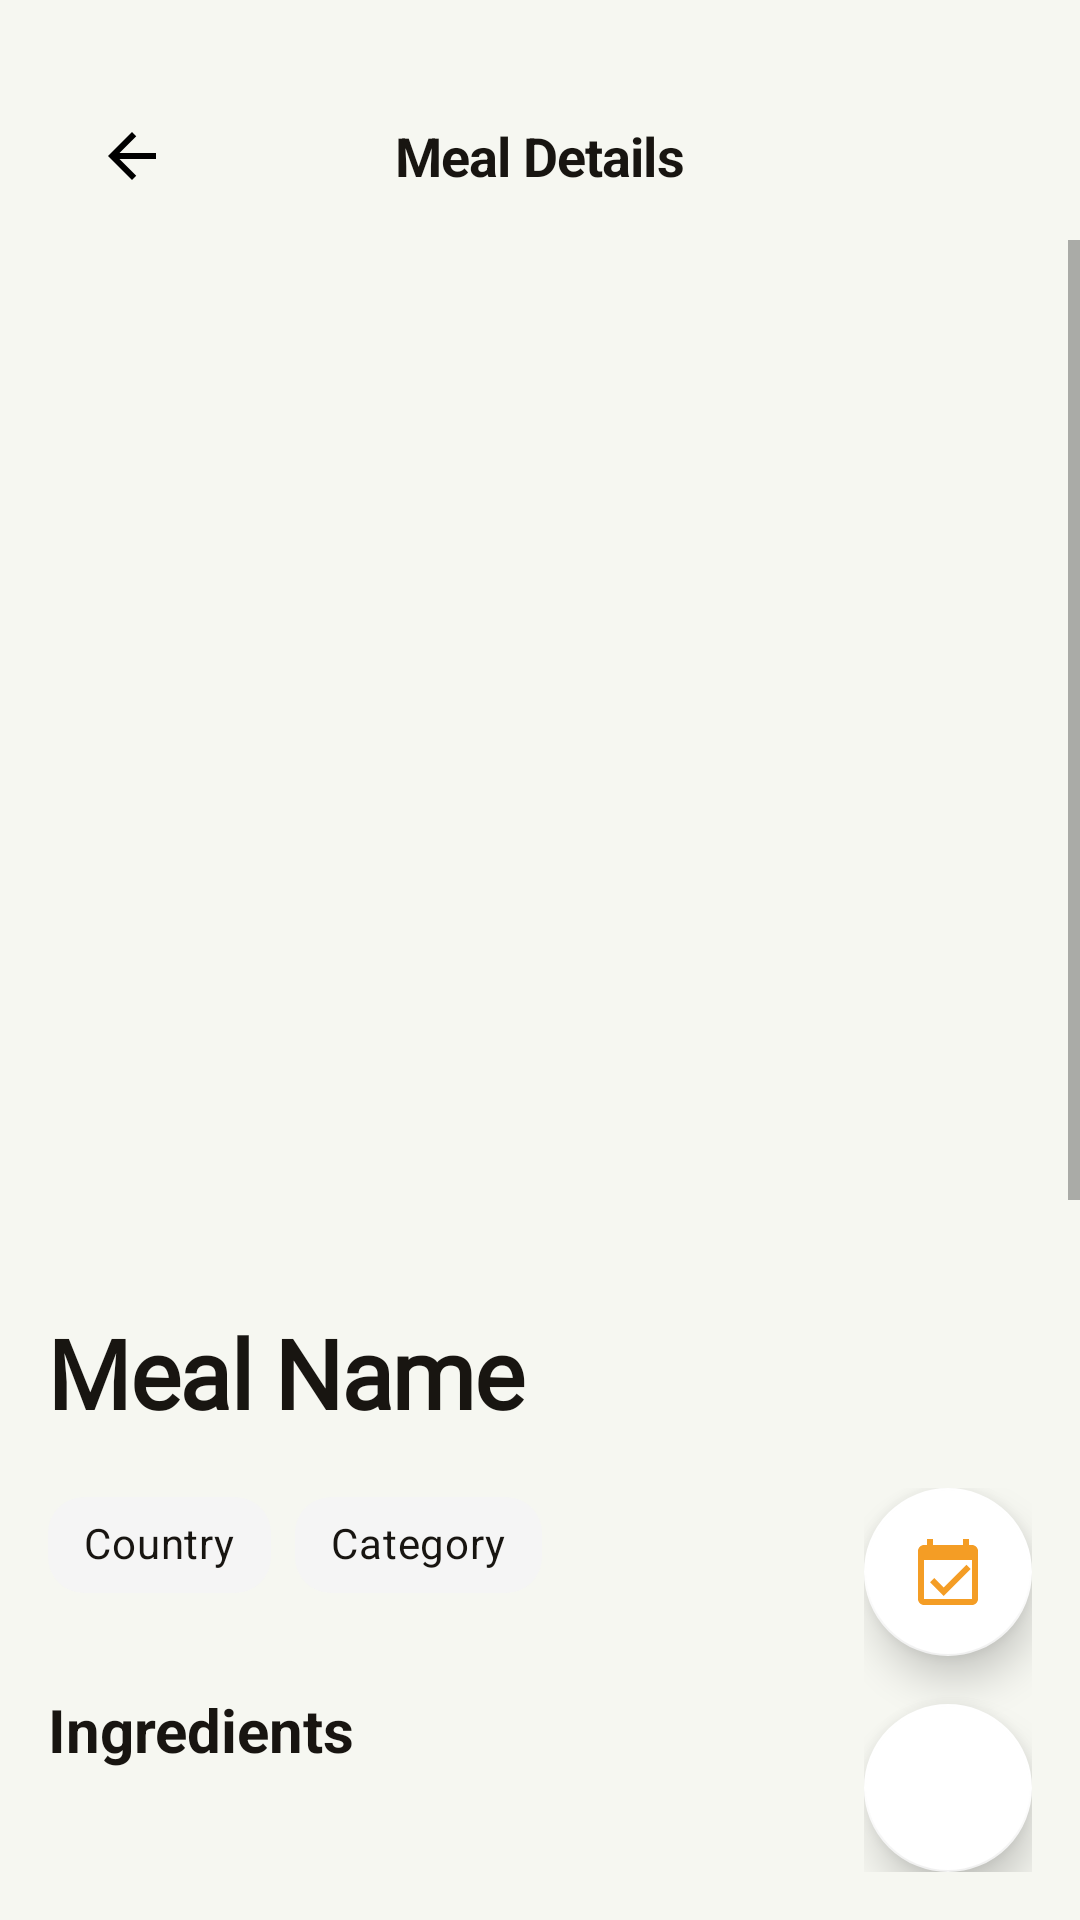

Write the Android layout XML for this screen, with the resource values it uses.
<!-- AndroidManifest.xml: application theme Theme.Gusteau -->
<!-- res/layout/fragment_meal_details.xml -->
<?xml version="1.0" encoding="utf-8"?>
<androidx.constraintlayout.widget.ConstraintLayout xmlns:android="http://schemas.android.com/apk/res/android"
    xmlns:app="http://schemas.android.com/apk/res-auto"
    xmlns:tools="http://schemas.android.com/tools"
    android:layout_width="match_parent"
    android:layout_height="match_parent"
    android:background="@color/background_light">

    <com.google.android.material.appbar.MaterialToolbar
        android:id="@+id/toolbar"
        style="@style/Widget.Gusteau.Toolbar"
        android:layout_width="0dp"
        android:layout_height="wrap_content"
        android:background="@drawable/bg_gradient_header"
        android:paddingHorizontal="@dimen/spacing_normal"
        android:paddingTop="@dimen/spacing_xlarge"
        app:elevation="0dp"
        app:layout_constraintEnd_toEndOf="parent"
        app:layout_constraintStart_toStartOf="parent"
        app:layout_constraintTop_toTopOf="parent"
        app:navigationIcon="@drawable/ic_arrow_back"
        app:title="@string/meal_details"
        app:titleCentered="true"
        app:titleTextAppearance="@style/TextAppearance.Gusteau.Title" />

    <ProgressBar
        android:id="@+id/progressBar"
        android:layout_width="wrap_content"
        android:layout_height="wrap_content"
        android:indeterminateTint="@color/primary"
        android:visibility="gone"
        app:layout_constraintBottom_toBottomOf="parent"
        app:layout_constraintEnd_toEndOf="parent"
        app:layout_constraintStart_toStartOf="parent"
        app:layout_constraintTop_toTopOf="parent"
        tools:visibility="visible" />

    <ScrollView
        android:id="@+id/svContent"
        android:layout_width="0dp"
        android:layout_height="0dp"
        android:clipToPadding="false"
        android:paddingBottom="@dimen/spacing_xxxlarge"
        app:layout_constraintBottom_toBottomOf="parent"
        app:layout_constraintEnd_toEndOf="parent"
        app:layout_constraintStart_toStartOf="parent"
        app:layout_constraintTop_toBottomOf="@id/toolbar">

        <androidx.constraintlayout.widget.ConstraintLayout
            android:layout_width="match_parent"
            android:layout_height="wrap_content"
            android:paddingTop="@dimen/spacing_medium"
            android:paddingBottom="@dimen/spacing_large">

            <com.google.android.material.imageview.ShapeableImageView
                android:id="@+id/ivMealImage"
                style="@style/Widget.Gusteau.ImageView.Rounded"
                android:layout_width="0dp"
                android:layout_height="@dimen/image_header_height"
                android:layout_marginHorizontal="@dimen/spacing_normal"
                android:scaleType="centerCrop"
                android:src="@drawable/unloaded_image"
                app:layout_constraintEnd_toEndOf="parent"
                app:layout_constraintStart_toStartOf="parent"
                app:layout_constraintTop_toTopOf="parent"
                tools:ignore="ContentDescription" />

            <TextView
                android:id="@+id/tvTitle"
                style="@style/TextAppearance.Gusteau.Headline1"
                android:layout_width="0dp"
                android:layout_height="wrap_content"
                android:layout_marginHorizontal="@dimen/spacing_normal"
                android:layout_marginTop="@dimen/spacing_xlarge"
                android:text="@string/meal_name"
                app:layout_constraintEnd_toEndOf="parent"
                app:layout_constraintStart_toStartOf="parent"
                app:layout_constraintTop_toBottomOf="@id/ivMealImage" />

            <LinearLayout
                android:id="@+id/llTags"
                android:layout_width="0dp"
                android:layout_height="wrap_content"
                android:layout_marginTop="@dimen/spacing_medium"
                android:orientation="horizontal"
                app:layout_constraintEnd_toEndOf="@id/tvTitle"
                app:layout_constraintStart_toStartOf="@id/tvTitle"
                app:layout_constraintTop_toBottomOf="@id/tvTitle">

                <com.google.android.material.chip.Chip
                    android:id="@+id/chipCountry"
                    style="@style/Widget.Gusteau.Chip.Static"
                    android:layout_width="wrap_content"
                    android:layout_height="wrap_content"
                    android:layout_marginEnd="@dimen/spacing_small"
                    android:text="@string/country"
                    android:textColor="@color/text_primary_light"
                    app:chipBackgroundColor="@color/gray_100"
                    app:chipIcon="@drawable/ic_location"
                    app:chipIconTint="@color/text_secondary_light"
                    app:chipStrokeWidth="0dp" />

                <com.google.android.material.chip.Chip
                    android:id="@+id/chipCategory"
                    style="@style/Widget.Gusteau.Chip.Static"
                    android:layout_width="wrap_content"
                    android:layout_height="wrap_content"
                    android:text="@string/category"
                    android:textColor="@color/text_primary_light"
                    app:chipBackgroundColor="@color/gray_100"
                    app:chipIcon="@drawable/ic_category"
                    app:chipIconTint="@color/text_secondary_light"
                    app:chipStrokeWidth="0dp" />
            </LinearLayout>

            <TextView
                android:id="@+id/tvIngredientsHeader"
                style="@style/TextAppearance.Gusteau.Headline3"
                android:layout_width="wrap_content"
                android:layout_height="wrap_content"
                android:layout_marginTop="@dimen/spacing_xlarge"
                android:text="@string/ingredients"
                app:layout_constraintStart_toStartOf="@id/tvTitle"
                app:layout_constraintTop_toBottomOf="@id/llTags" />

            <androidx.recyclerview.widget.RecyclerView
                android:id="@+id/rvIngredients"
                android:layout_width="0dp"
                android:layout_height="wrap_content"
                android:layout_marginTop="@dimen/spacing_normal"
                android:clipToPadding="false"
                android:orientation="horizontal"
                android:paddingHorizontal="@dimen/spacing_normal"
                android:scrollbars="none"
                app:layoutManager="androidx.recyclerview.widget.LinearLayoutManager"
                app:layout_constraintEnd_toEndOf="parent"
                app:layout_constraintStart_toStartOf="parent"
                app:layout_constraintTop_toBottomOf="@id/tvIngredientsHeader"
                tools:listitem="@layout/item_ingredient" />

            <TextView
                android:id="@+id/tvVideoHeader"
                style="@style/TextAppearance.Gusteau.Headline3"
                android:layout_width="wrap_content"
                android:layout_height="wrap_content"
                android:layout_marginTop="@dimen/spacing_xxlarge"
                android:text="@string/tutorial_video"
                app:layout_constraintStart_toStartOf="@id/tvTitle"
                app:layout_constraintTop_toBottomOf="@id/rvIngredients" />

            <com.pierfrancescosoffritti.androidyoutubeplayer.core.player.views.YouTubePlayerView
                android:id="@+id/youtube_player_view"
                android:layout_width="0dp"
                android:layout_height="200dp"
                android:layout_marginTop="@dimen/spacing_normal"
                app:autoPlay="false"
                app:layout_constraintEnd_toEndOf="@id/tvTitle"
                app:layout_constraintStart_toStartOf="@id/tvTitle"
                app:layout_constraintTop_toBottomOf="@id/tvVideoHeader" />

            <TextView
                android:id="@+id/tvPrepHeader"
                style="@style/TextAppearance.Gusteau.Headline3"
                android:layout_width="wrap_content"
                android:layout_height="wrap_content"
                android:layout_marginTop="@dimen/spacing_xxlarge"
                android:text="@string/preparation"
                app:layout_constraintStart_toStartOf="@id/tvTitle"
                app:layout_constraintTop_toBottomOf="@id/youtube_player_view" />

            <androidx.recyclerview.widget.RecyclerView
                android:id="@+id/rvSteps"
                android:layout_width="0dp"
                android:layout_height="wrap_content"
                android:layout_marginTop="@dimen/spacing_normal"
                android:nestedScrollingEnabled="false"
                app:layoutManager="androidx.recyclerview.widget.LinearLayoutManager"
                app:layout_constraintEnd_toEndOf="@id/tvTitle"
                app:layout_constraintStart_toStartOf="@id/tvTitle"
                app:layout_constraintTop_toBottomOf="@id/tvPrepHeader"
                tools:itemCount="3"
                tools:listitem="@layout/item_preparation_step" />

        </androidx.constraintlayout.widget.ConstraintLayout>
    </ScrollView>

    <LinearLayout
        android:layout_width="wrap_content"
        android:layout_height="wrap_content"
        android:layout_marginEnd="@dimen/fab_margin"
        android:layout_marginBottom="@dimen/spacing_normal"
        android:gravity="center_horizontal"
        android:orientation="vertical"
        app:layout_constraintBottom_toBottomOf="parent"
        app:layout_constraintEnd_toEndOf="parent">

        <com.google.android.material.floatingactionbutton.FloatingActionButton
            android:id="@+id/fabCalendar"
            style="@style/Widget.Gusteau.FloatingActionButton.Secondary"
            android:layout_width="wrap_content"
            android:layout_height="wrap_content"
            android:layout_marginBottom="@dimen/spacing_normal"
            app:fabSize="normal"
            app:srcCompat="@drawable/ic_calendar" />

        <com.google.android.material.floatingactionbutton.FloatingActionButton
            android:id="@+id/fabFavorite"
            style="@style/Widget.Gusteau.FloatingActionButton.Secondary"
            android:layout_width="wrap_content"
            android:layout_height="wrap_content"
            app:fabSize="normal"
            app:srcCompat="@drawable/ic_favorite_border" />
    </LinearLayout>

</androidx.constraintlayout.widget.ConstraintLayout>
<!-- res/layout/item_ingredient.xml (included above) -->
<?xml version="1.0" encoding="utf-8"?>
<LinearLayout xmlns:android="http://schemas.android.com/apk/res/android"
    xmlns:app="http://schemas.android.com/apk/res-auto"
    xmlns:tools="http://schemas.android.com/tools"
    android:layout_width="wrap_content"
    android:layout_height="wrap_content"
    android:layout_marginEnd="@dimen/spacing_small"
    android:gravity="center_horizontal"
    android:orientation="vertical">

    <com.google.android.material.imageview.ShapeableImageView
        android:id="@+id/iv_ingredient"
        app:shapeAppearanceOverlay="@style/ShapeAppearance.Gusteau.Rounded"
        android:layout_width="@dimen/ingredient_circle_size"
        android:layout_height="@dimen/ingredient_circle_size"
        android:background="@color/gray_100"
        android:padding="2dp"
        android:elevation="4dp"
        app:strokeColor="@color/white"
        android:scaleType="centerCrop"
        app:strokeWidth="@dimen/stroke_width_medium"
        android:src="@drawable/unloaded_image"
        />


    <TextView
        android:id="@+id/tv_ingredient"
        style="@style/TextAppearance.Gusteau.Caption.Bold"
        android:layout_width="wrap_content"
        android:layout_height="wrap_content"
        android:layout_marginTop="@dimen/spacing_xsmall"
        android:ellipsize="end"
        android:maxLines="1"
        tools:text="Flour" />

    <TextView
        android:id="@+id/tv_measure"
        style="@style/TextAppearance.Gusteau.Caption"
        android:layout_width="wrap_content"
        android:layout_height="wrap_content"
        android:layout_marginTop="2dp"
        android:ellipsize="end"
        android:maxLines="1"
        android:textColor="@color/text_tertiary_light"
        android:textSize="10sp"
        tools:text="2 cups" />

</LinearLayout>
<!-- res/layout/item_preparation_step.xml (included above) -->
<?xml version="1.0" encoding="utf-8"?>
<com.google.android.material.card.MaterialCardView xmlns:android="http://schemas.android.com/apk/res/android"
    xmlns:app="http://schemas.android.com/apk/res-auto"
    xmlns:tools="http://schemas.android.com/tools"
    style="@style/Widget.Gusteau.CardView"
    android:layout_width="match_parent"
    android:layout_height="wrap_content"
    android:layout_marginBottom="@dimen/spacing_medium"
    app:cardBackgroundColor="@color/gray_50"
    app:cardElevation="0dp"
    app:contentPadding="@dimen/spacing_normal"
    app:strokeColor="@color/gray_100"
    app:strokeWidth="@dimen/stroke_width_thin">

    <androidx.constraintlayout.widget.ConstraintLayout
        android:layout_width="match_parent"
        android:layout_height="wrap_content">

        <TextView
            android:id="@+id/tv_step_number"
            style="@style/TextAppearance.Gusteau.Body1.Bold"
            android:layout_width="@dimen/avatar_size_small"
            android:layout_height="@dimen/avatar_size_small"
            android:background="@drawable/shape_circle_primary"
            android:gravity="center"
            android:textColor="@color/white"
            app:layout_constraintStart_toStartOf="parent"
            app:layout_constraintTop_toTopOf="parent"
            tools:text="1" />

        <TextView
            android:id="@+id/tv_step_text"
            style="@style/TextAppearance.Gusteau.Body2"
            android:layout_width="0dp"
            android:layout_height="wrap_content"
            android:layout_marginStart="@dimen/spacing_normal"
            app:layout_constraintBottom_toBottomOf="parent"
            app:layout_constraintEnd_toEndOf="parent"
            app:layout_constraintStart_toEndOf="@+id/tv_step_number"
            app:layout_constraintTop_toTopOf="@id/tv_step_number"
            tools:text="Combine flour, yeast, and warm water. Knead for 10 minutes until smooth and elastic." />

    </androidx.constraintlayout.widget.ConstraintLayout>

</com.google.android.material.card.MaterialCardView>
<!-- resources referenced by this layout -->
<resources>
  <color name="background_light">#f6f7f1</color>
  <color name="gray_100">#F5F5F5</color>
  <color name="gray_50">#FAFAFA</color>
  <color name="primary">#F49D25</color>
  <color name="text_primary_light">#181511</color>
  <color name="text_secondary_light">#5C544A</color>
  <color name="text_tertiary_light">#8A7960</color>
  <color name="white">#FFFFFF</color>
  <dimen name="avatar_size_small">32dp</dimen>
  <dimen name="fab_margin">16dp</dimen>
  <dimen name="image_header_height">320dp</dimen>
  <dimen name="ingredient_circle_size">64dp</dimen>
  <dimen name="spacing_large">20dp</dimen>
  <dimen name="spacing_medium">12dp</dimen>
  <dimen name="spacing_normal">16dp</dimen>
  <dimen name="spacing_small">8dp</dimen>
  <dimen name="spacing_xlarge">24dp</dimen>
  <dimen name="spacing_xsmall">4dp</dimen>
  <dimen name="spacing_xxlarge">32dp</dimen>
  <dimen name="spacing_xxxlarge">48dp</dimen>
  <dimen name="stroke_width_medium">2dp</dimen>
  <dimen name="stroke_width_thin">1dp</dimen>
  <string name="category">Category</string>
  <string name="country">Country</string>
  <string name="ingredients">Ingredients</string>
  <string name="meal_details">Meal Details</string>
  <string name="meal_name">Meal Name</string>
  <string name="preparation">Preparation</string>
  <string name="tutorial_video">Tutorial Video</string>
  <style name="ShapeAppearance.Gusteau.Rounded" parent="ShapeAppearance.MaterialComponents.MediumComponent">
          <item name="cornerFamily">rounded</item>
          <item name="cornerSize">26dp</item>
      </style>
  <style name="TextAppearance.Gusteau.Body1.Bold" parent="TextAppearance.Gusteau.Body1">
          <item name="android:textStyle">bold</item>
      </style>
  <style name="TextAppearance.Gusteau.Caption.Bold" parent="TextAppearance.Gusteau.Caption">
          <item name="android:textStyle">bold</item>
      </style>
  <style name="Widget.Gusteau.FloatingActionButton.Secondary" parent="Widget.Gusteau.FloatingActionButton">
          <item name="backgroundTint">@color/surface_light</item>
          <item name="tint">@color/primary</item>
      </style>
  <style name="Widget.Gusteau.ImageView.Rounded" parent="Widget.MaterialComponents.ShapeableImageView">
          <item name="cornerSize">@dimen/radius_medium</item>
      </style>
  <dimen name="text_size_small">14sp</dimen>
  <dimen name="text_size_tiny">12sp</dimen>
  <dimen name="text_size_xlarge">32sp</dimen>
  <dimen name="text_size_headline">20sp</dimen>
  <dimen name="text_size_title">18sp</dimen>
  <dimen name="radius_medium">12dp</dimen>
  <dimen name="card_elevation">4dp</dimen>
  <color name="surface_light">#FFFFFF</color>
  <color name="border_light">#E6E1DB</color>
  <dimen name="chip_height">32dp</dimen>
  <color name="primary_dark">#D68620</color>
  <color name="error">#F44336</color>
  <style name="WindowAnimationTransition">
          <item name="android:windowEnterAnimation">@android:anim/fade_in</item>
          <item name="android:windowExitAnimation">@android:anim/fade_out</item>
      </style>
  <style name="ShapeAppearance.Gusteau.LargeComponent" parent="ShapeAppearance.MaterialComponents.LargeComponent">
          <item name="cornerFamily">rounded</item>
          <item name="cornerSize">@dimen/radius_xlarge</item>
      </style>
  <dimen name="text_size_body">16sp</dimen>
  <dimen name="shadow_elevation_large">8dp</dimen>
  <dimen name="text_size_large">24sp</dimen>
  <dimen name="button_height_normal">48dp</dimen>
  <dimen name="shadow_elevation_small">2dp</dimen>
  <style name="TextAppearance.Gusteau.Micro.Bold" parent="TextAppearance.Gusteau.Micro">
          <item name="android:textStyle">bold</item>
      </style>
  <dimen name="shadow_elevation_medium">4dp</dimen>
  <color name="gray_200">#EEEEEE</color>
  <dimen name="radius_default">8dp</dimen>
  <dimen name="radius_large">16dp</dimen>
  <dimen name="radius_xlarge">24dp</dimen>
  <dimen name="text_size_micro">10sp</dimen>
</resources>
